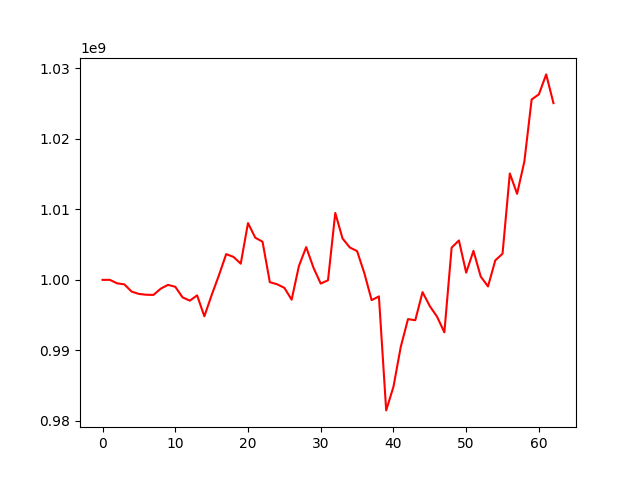

The file beside this chart, header and first rows:
, 0
0, 1000000000
1, 1000005378
2, 999509083
3, 999361535
4, 998336835
5, 998006073
6, 997893422
7, 997866781
8, 998752610
9, 999292663
10, 999019817
11, 997521761
12, 997052858
13, 997802468
14, 994835522
15, 997838422
16, 1000639812
17, 1003649850
18, 1003260618
19, 1002297156
20, 1008052641
21, 1005978605
22, 1005410237
23, 999674328
24, 999379742
25, 998869560
26, 997192267
27, 1001962958
28, 1004647084
29, 1001730120
30, 999473816
31, 999946009
32, 1009491768
33, 1005867905
34, 1004596497
35, 1004077266
36, 1000946989
37, 997126336
38, 997657539
39, 981490991
40, 984845089
41, 990478005
42, 994434607
43, 994277414
44, 998260738
45, 996276497
46, 994772777
47, 992559406
48, 1004573245
49, 1005590970
50, 1001024567
51, 1004114579
52, 1000473099
53, 999066769
54, 1002758841
55, 1003715219
56, 1015091971
57, 1012206419
58, 1016787233
59, 1025579603
... 3 more rows
